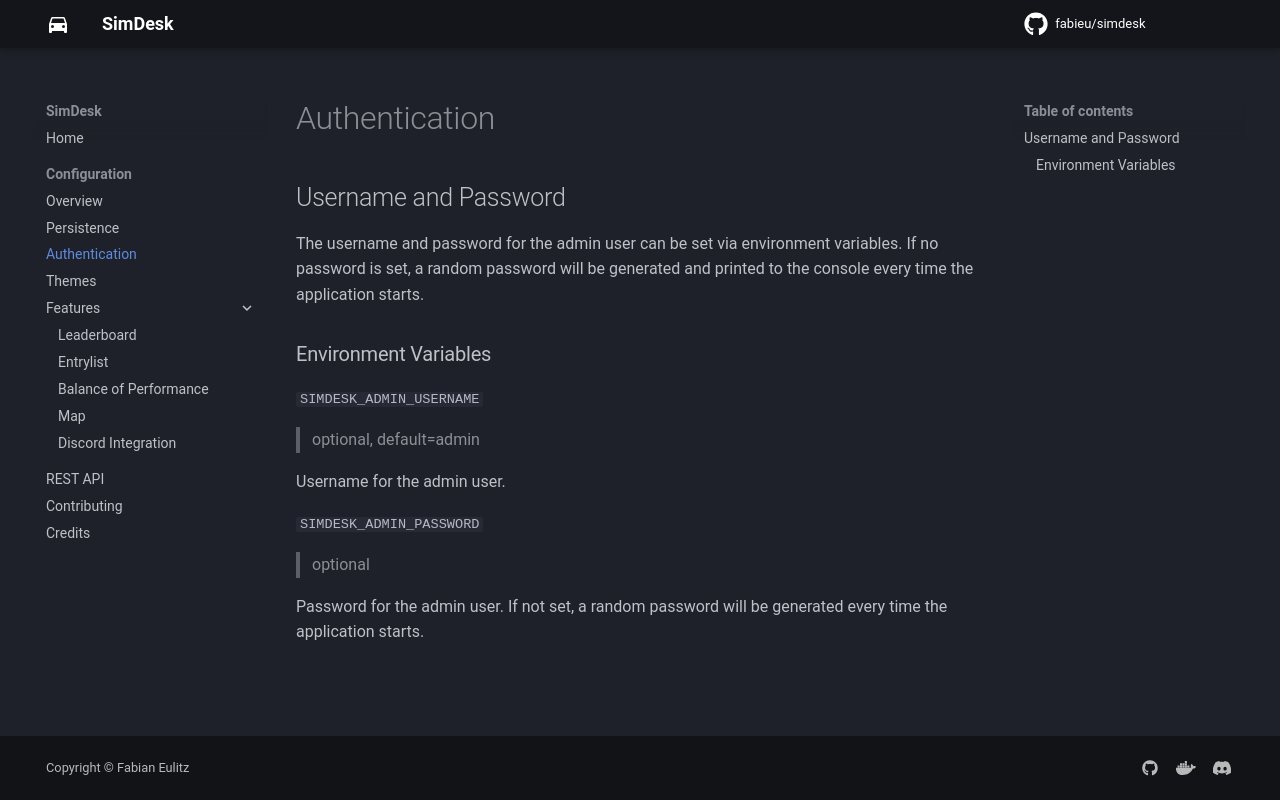

repository: fabieu/simdesk · page: config/auth/index.html · generator: mkdocs

## Username and Password

The username and password for the admin user can be set via environment variables. If no password is set, a random
password will be generated and printed to the console every time the application starts.

### Environment Variables

`SIMDESK_ADMIN_USERNAME`

> optional, default=admin

Username for the admin user.

`SIMDESK_ADMIN_PASSWORD`

> optional

Password for the admin user. If not set, a random password will be generated every time the application starts.
